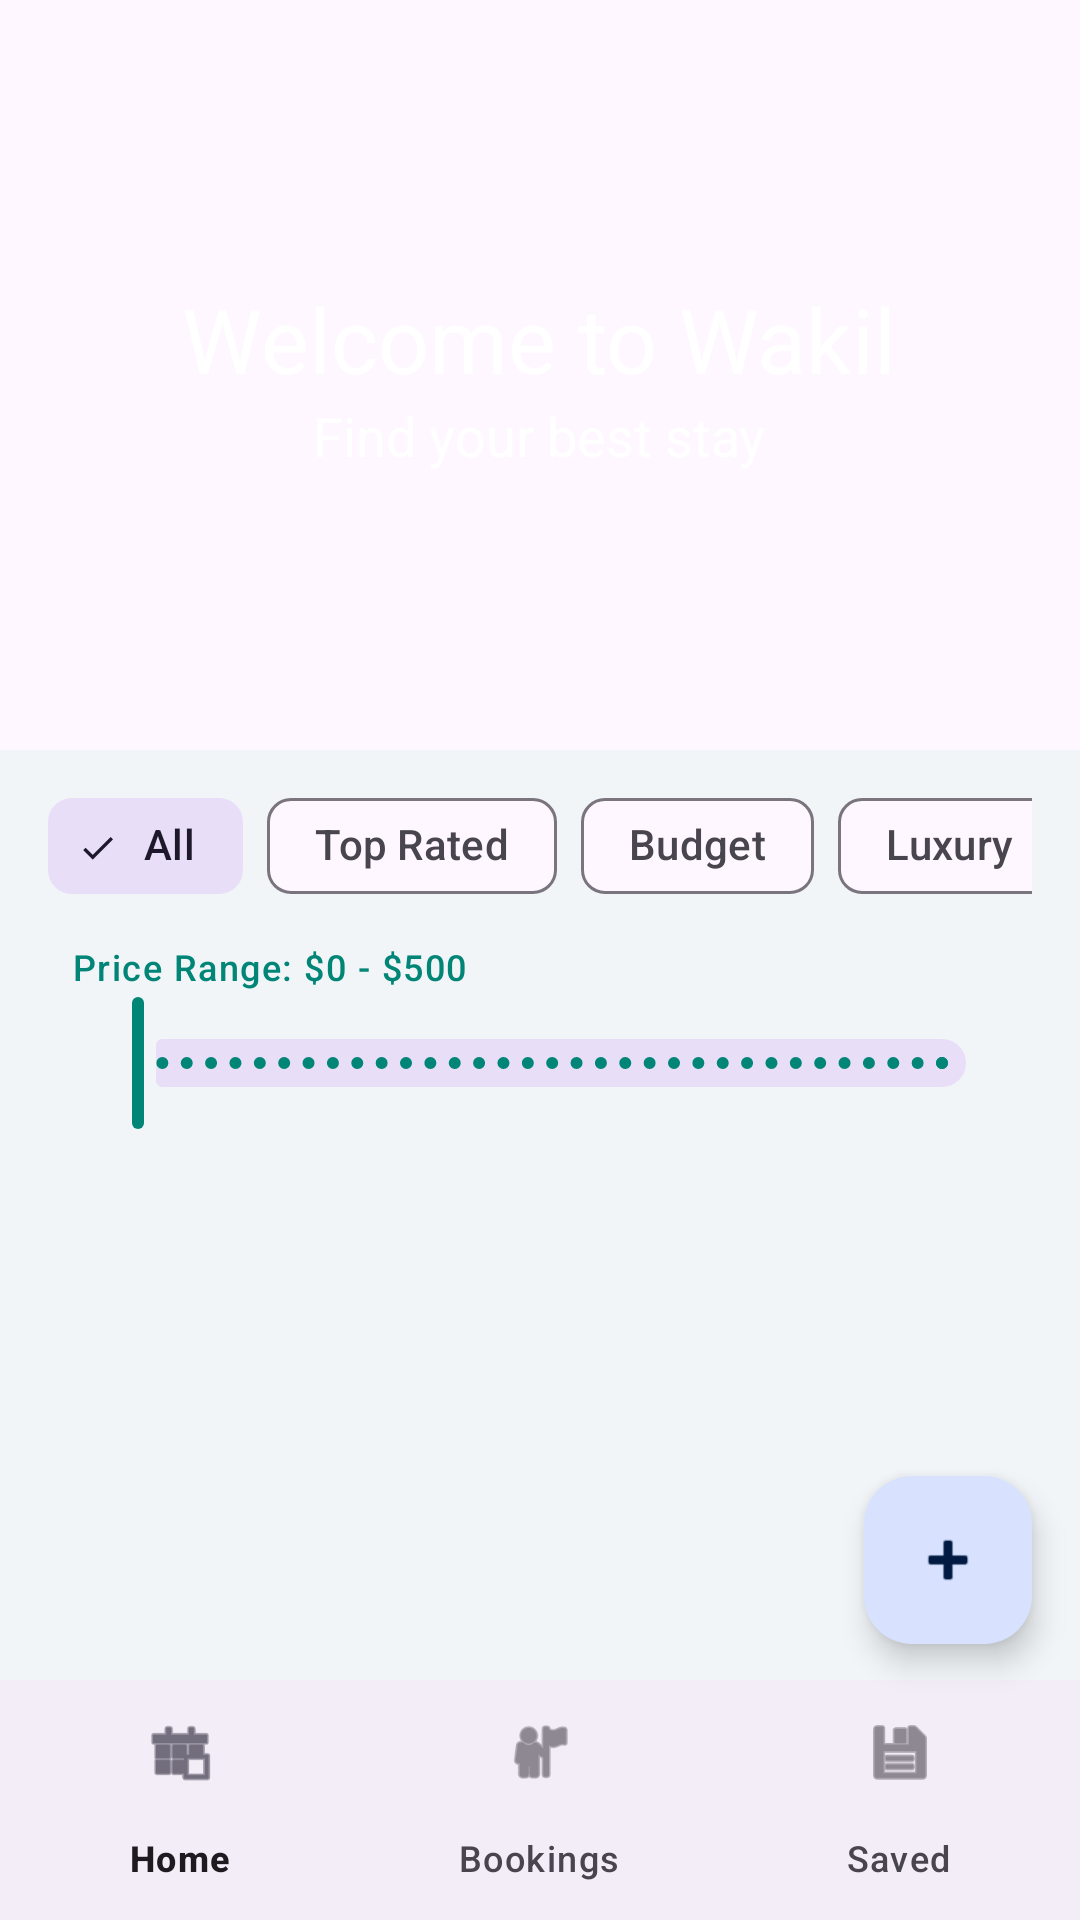

Write the Android layout XML for this screen, with the resource values it uses.
<!-- AndroidManifest.xml: application theme AppTheme -->
<!-- res/layout/activity_main.xml -->
<?xml version="1.0" encoding="utf-8"?>
<androidx.coordinatorlayout.widget.CoordinatorLayout xmlns:android="http://schemas.android.com/apk/res/android"
    xmlns:app="http://schemas.android.com/apk/res-auto"
    android:id="@+id/main_content"
    android:layout_width="match_parent"
    android:layout_height="match_parent"
    android:background="@android:color/white"
    android:fitsSystemWindows="true">

    <com.google.android.material.appbar.AppBarLayout
        android:id="@+id/appbar"
        android:layout_width="match_parent"
        android:layout_height="@dimen/detail_backdrop_height"
        android:fitsSystemWindows="true">

        <com.google.android.material.appbar.CollapsingToolbarLayout
            android:id="@+id/collapsing_toolbar"
            android:layout_width="match_parent"
            android:layout_height="match_parent"
            android:fitsSystemWindows="true"
            app:contentScrim="?attr/colorPrimary"
            app:expandedTitleMarginEnd="64dp"
            app:expandedTitleMarginStart="48dp"
            app:expandedTitleTextAppearance="@android:color/transparent"
            app:layout_scrollFlags="scroll|exitUntilCollapsed"
            app:titleCollapseMode="fade">

            <RelativeLayout
                android:layout_width="match_parent"
                android:layout_height="match_parent">

                <ImageView
                    android:id="@+id/backdrop"
                    android:layout_width="match_parent"
                    android:layout_height="match_parent"
                    android:fitsSystemWindows="true"
                    android:scaleType="centerCrop"
                    app:layout_collapseMode="parallax" />

                <LinearLayout
                    android:layout_width="wrap_content"
                    android:layout_height="wrap_content"
                    android:layout_centerInParent="true"
                    android:gravity="center_horizontal"
                    android:orientation="vertical">

                    <TextView
                        android:id="@+id/MyHotels"
                        android:layout_width="wrap_content"
                        android:layout_height="wrap_content"
                        android:text="@string/backdrop_title"
                        android:textColor="@android:color/white"
                        android:textSize="@dimen/backdrop_title" />

                    <TextView
                        android:id="@+id/tv_welcome"
                        android:layout_width="wrap_content"
                        android:layout_height="wrap_content"
                        android:text="@string/backdrop_subtitle"
                        android:textColor="@android:color/white"
                        android:textSize="@dimen/backdrop_subtitle" />

                </LinearLayout>
            </RelativeLayout>

            <com.google.android.material.appbar.MaterialToolbar
                android:id="@+id/toolbar"
                android:layout_width="match_parent"
                android:layout_height="?attr/actionBarSize"
                app:layout_collapseMode="pin" />

        </com.google.android.material.appbar.CollapsingToolbarLayout>

    </com.google.android.material.appbar.AppBarLayout>

    <include layout="@layout/content_main" />

    <com.google.android.material.floatingactionbutton.FloatingActionButton
        android:id="@+id/fab_add_post"
        style="@style/Widget.Material3.FloatingActionButton.Primary"
        android:layout_width="wrap_content"
        android:layout_height="wrap_content"
        android:layout_gravity="bottom|end"
        android:layout_marginEnd="16dp"
        android:layout_marginBottom="92dp"
        app:srcCompat="@android:drawable/ic_input_add" />

    <com.google.android.material.bottomnavigation.BottomNavigationView
        android:id="@+id/bottom_navigation"
        android:layout_width="match_parent"
        android:layout_height="wrap_content"
        android:layout_gravity="bottom"
        app:menu="@menu/bottom_nav_menu" />

</androidx.coordinatorlayout.widget.CoordinatorLayout>
<!-- res/layout/content_main.xml (included above) -->
<?xml version="1.0" encoding="utf-8"?>
<LinearLayout xmlns:android="http://schemas.android.com/apk/res/android"
    xmlns:app="http://schemas.android.com/apk/res-auto"
    xmlns:tools="http://schemas.android.com/tools"
    android:layout_width="match_parent"
    android:layout_height="match_parent"
    android:background="@color/viewBg"
    android:orientation="vertical"
    app:layout_behavior="@string/appbar_scrolling_view_behavior"
    tools:showIn="@layout/activity_main">

    <HorizontalScrollView
        android:id="@+id/filter_container"
        android:layout_width="match_parent"
        android:layout_height="wrap_content"
        android:paddingHorizontal="16dp"
        android:paddingVertical="8dp"
        android:scrollbars="none">

        <com.google.android.material.chip.ChipGroup
            android:id="@+id/filter_chip_group"
            android:layout_width="wrap_content"
            android:layout_height="wrap_content"
            app:singleSelection="true">

            <com.google.android.material.chip.Chip
                android:id="@+id/chip_all"
                style="@style/Widget.Material3.Chip.Filter"
                android:layout_width="wrap_content"
                android:layout_height="wrap_content"
                android:checked="true"
                android:text="@string/filter_all" />

            <com.google.android.material.chip.Chip
                android:id="@+id/chip_high_rating"
                style="@style/Widget.Material3.Chip.Filter"
                android:layout_width="wrap_content"
                android:layout_height="wrap_content"
                android:text="@string/filter_top_rated" />

            <com.google.android.material.chip.Chip
                android:id="@+id/chip_budget"
                style="@style/Widget.Material3.Chip.Filter"
                android:layout_width="wrap_content"
                android:layout_height="wrap_content"
                android:text="@string/filter_budget" />

            <com.google.android.material.chip.Chip
                android:id="@+id/chip_luxury"
                style="@style/Widget.Material3.Chip.Filter"
                android:layout_width="wrap_content"
                android:layout_height="wrap_content"
                android:text="@string/filter_luxury" />

        </com.google.android.material.chip.ChipGroup>
    </HorizontalScrollView>

    <LinearLayout
        android:id="@+id/price_filter_container"
        android:layout_width="match_parent"
        android:layout_height="wrap_content"
        android:orientation="vertical"
        android:paddingHorizontal="24dp"
        android:paddingBottom="12dp">

        <TextView
            android:id="@+id/tv_price_range"
            style="@style/TextAppearance.Material3.LabelMedium"
            android:layout_width="wrap_content"
            android:layout_height="wrap_content"
            android:text="Price Range: $0 - $500"
            android:textColor="?attr/colorPrimary" />

        <com.google.android.material.slider.RangeSlider
            android:id="@+id/price_range_slider"
            android:layout_width="match_parent"
            android:layout_height="wrap_content"
            android:stepSize="10.0"
            android:valueFrom="0.0"
            android:valueTo="500.0" />
    </LinearLayout>

    <androidx.recyclerview.widget.RecyclerView
        android:id="@+id/recycler_view"
        android:layout_width="match_parent"
        android:layout_height="match_parent"
        android:clipToPadding="false"
        android:paddingBottom="56dp"
        android:scrollbars="vertical" />

</LinearLayout>
<!-- resources referenced by this layout -->
<resources>
  <color name="viewBg">#f1f5f8</color>
  <dimen name="backdrop_subtitle">18dp</dimen>
  <dimen name="backdrop_title">30dp</dimen>
  <dimen name="detail_backdrop_height">250dp</dimen>
  <string name="backdrop_subtitle">Find your best stay</string>
  <string name="backdrop_title">Welcome to Wakil</string>
  <string name="filter_all">All</string>
  <string name="filter_budget">Budget</string>
  <string name="filter_luxury">Luxury</string>
  <string name="filter_top_rated">Top Rated</string>
  <style name="AppTheme" parent="Theme.Material3.Light.NoActionBar">
          
          <item name="colorPrimary">@color/colorPrimary</item>
          <item name="colorOnPrimary">#FFFFFF</item>
          <item name="colorPrimaryContainer">#D8E2FF</item>
          <item name="colorOnPrimaryContainer">#001A41</item>
          <item name="colorSecondary">#565E71</item>
          <item name="colorOnSecondary">#FFFFFF</item>
          <item name="colorAccent">@color/colorAccent</item>
      </style>
  <color name="colorPrimary">#008577</color>
  <color name="colorAccent">#D81B60</color>
</resources>
